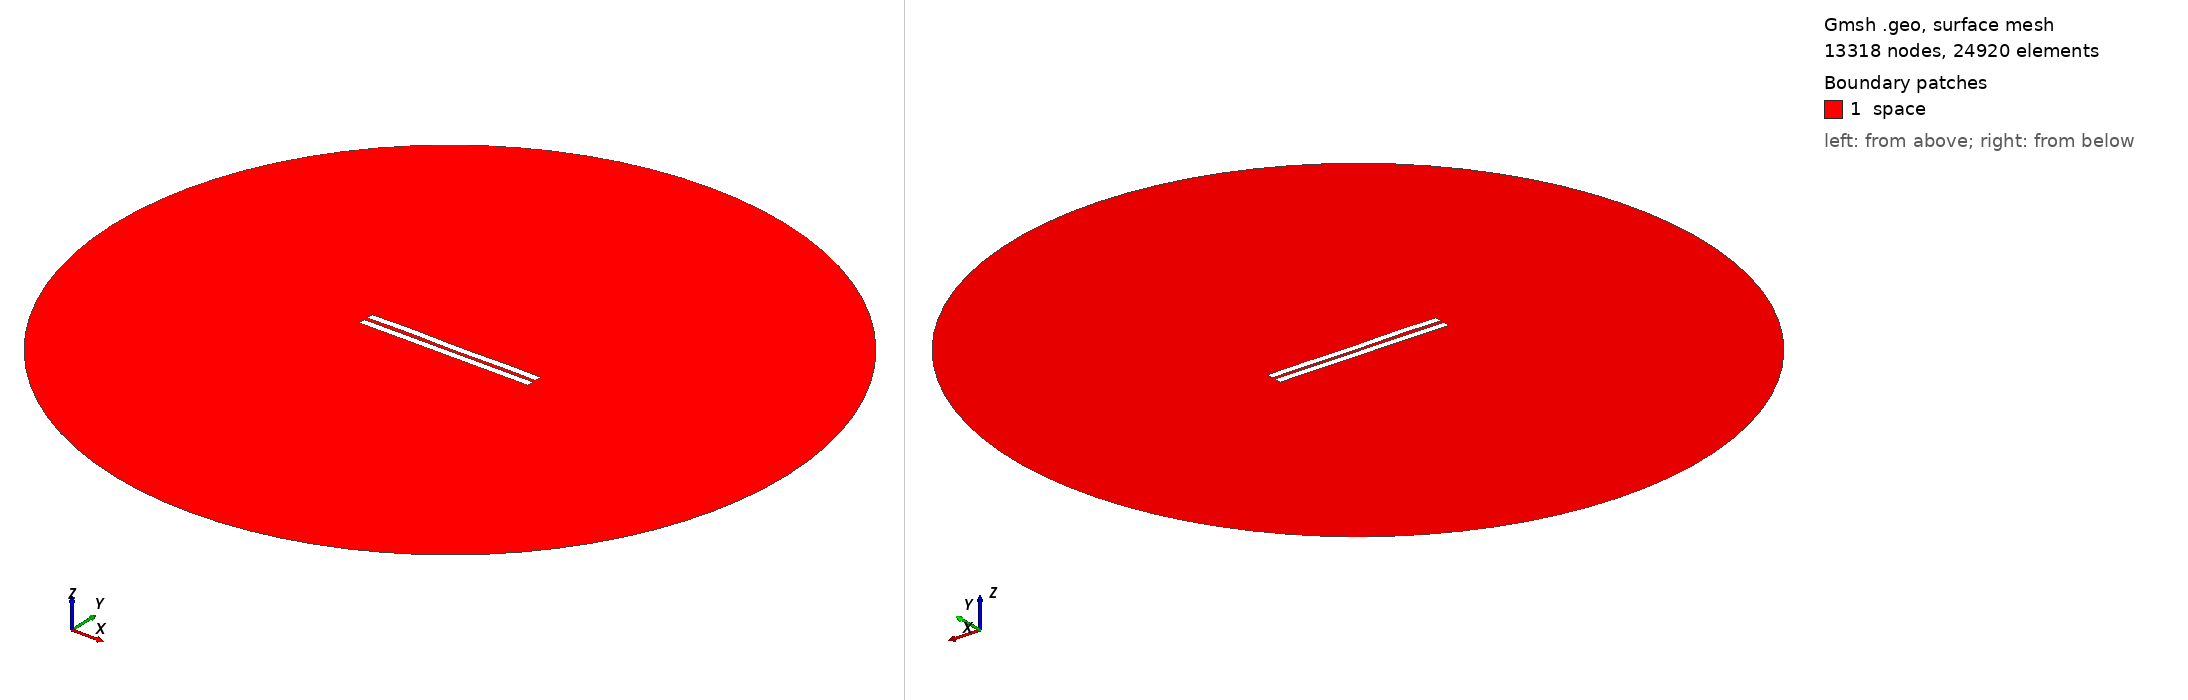

Gmsh geometry script, surface-meshed: 13318 nodes, 24920 surface elements. Boundary patches (legend numbers): 1 space. Left view from above one corner, right view from below the opposite corner. Legend entries are the model's physical surfaces. The drawing asked Gmsh for element sizes between 1% and 20% of the model's largest extent; the script's own settings can give other sizes.

=== 2070.geo (drawn) ===
//---------------------------------------
// Geometry kernel
//---------------------------------------

SetFactory("OpenCASCADE");



//---------------------------------------
// Parameters of the geometry
//---------------------------------------

// Overetch of the upper plate
overetch = 0.0;

// Distance between the plates
distance = 2.25;

// Discretization over the x axis (for the deformation)
nx = 50; 

// Length of the plate
L = 100 - overetch; 

// Number of modes
n = 4; 

// 1st mode coefficient
coeff(1) = -0.075;
beta(1) = 0.596864 * 3.1415926535 / L;

// 2nd mode coefficient
coeff(2) = 0.0;
beta(2) = 1.49418 * 3.1415926535 / L;

// 3rd mode coefficient
coeff(3) = 0.07499999999999998;
beta(3) = 2.50025 * 3.1415926535 / L;

// 4th mode coefficient
coeff(4) = 0.15;
beta(4) = 3.49999 * 3.1415926535 / L;



//---------------------------------------
// Upper plate (deformed rectangle)
//---------------------------------------

// Coordiantes of the upper plate
xmin = -50;
xmax = 50 - overetch;

// Height of the upper plate
yheight = 4 - 2 * overetch;

// Indexes of the points
UpperID[] = {};
LowerID[] = {};
LeftID[] = {};
RightID[] = {};

// Point index
p = 1;

// Horizontal edges
For i In {1:nx}
    x = xmin + (i-1)*(xmax - xmin)/(nx-1);

    y_bottom = distance / 2 + overetch;
    For j In {1:n}
        C = (Cosh(beta(j)*L) + Cos(beta(j)*L)) / (Sinh(beta(j)*L) + Sin(beta(j)*L));
        y_bottom  = y_bottom + coeff(j) * (Cosh(beta(j)*(x+50)) - Cos(beta(j)*(x+50)) - C * (Sinh(beta(j)*(x+50)) - Sin(beta(j)*(x+50))));
    EndFor

    y_top = y_bottom + yheight;

    Point(p) = {x, y_top, 0, 1.0};
    UpperID[i] = p;
    p = p + 1;

    Point(p) = {x, y_bottom, 0, 1.0};
    LowerID[i] = p;
    p = p + 1;
EndFor

// Create point lists
UpperPts[] = {}; LowerPts[] = {};
For i In {1:nx}
  UpperPts[] += {UpperID[i]};
  LowerPts[] += {LowerID[i]};
EndFor

// Build splines
Spline(1) = {UpperPts[]};
Spline(2) = {LowerPts[]};
Line(3) = {LowerPts[nx-1], UpperPts[nx-1]};
Line(4) = {LowerPts[0], UpperPts[0]};

// Build the plane surface
Curve Loop(1) = {2, 3, -1, -4};
Plane Surface(1) = {1};



//---------------------------------------
// Lower plate (rectangle)
//---------------------------------------

// Vertices
Point(1001) = {-50, -1, 0, 1.0};
Point(1002) = { 50, -1, 0, 1.0};
Point(1003) = { 50,  -5, 0, 1.0};
Point(1004) = {-50,  -5, 0, 1.0};

// Edges
Line(5) = {1001, 1002};
Line(6) = {1002, 1003};
Line(7) = {1003, 1004};
Line(8) = {1004, 1001};

// Plane surface
Line Loop(2) = {5, 6, 7, 8};
Plane Surface(2) = {2}; 



//---------------------------------------
// Outer (fictious) boundary
//---------------------------------------

// Points
Point(1005) = {0, 0, 0};       // Center
Point(1006) = {200, 0, 0};     // Start point
Point(1007) = {0, 200, 0};     // 90 degrees
Point(1008) = {-200, 0, 0};    // 180 degrees
Point(1009) = {0, -200, 0};    // 270 degrees

// Circle arcs (each needs start, center, end)
Circle(9) = {1006, 1005, 1007};
Circle(10) = {1007, 1005, 1008};
Circle(11) = {1008, 1005, 1009};
Circle(12) = {1009, 1005, 1006};

// Plane surface for the entire domain
Curve Loop(3) = {9, 10, 11, 12};
Surface(3) = {3};

// Subtract the plates from the whole domain to obtain the actual domain where we want to solve the equations
BooleanDifference{ Surface{3}; Delete; }{ Surface{1}; Surface{2}; Delete; }




//---------------------------------------
// Transfinite Lines/Curves
//---------------------------------------

// Set the number of points on the boundaries
r = 7;

// Plates
Transfinite Curve {1, 2} = 50*r Using Progression 1;
Transfinite Curve {3, 4} = 2*r Using Progression 1;
Transfinite Line {5, 7} = 50*r Using Progression 1;
Transfinite Line {6, 8} = 2*r Using Progression 1;

// Outer boundary
Transfinite Line {9, 10, 11, 12} = 20 Using Progression 1;



//---------------------------------------
// Physical groups
//---------------------------------------                

// Physical curves (boundaries)
Physical Line("force_segment", 10) = {2};
Physical Line("upper_plate", 11) = {1, 3, 4};
Physical Line("lower_plate", 12) = {5, 6, 7, 8};
Physical Line("boundary", 20) = {9, 10, 11, 12};

// Physical Surfaces
Physical Surface("space", 30) = {3};



//---------------------------------------
// 6. Generate the Mesh
//---------------------------------------

// 2D mesh generation
Mesh 2;
